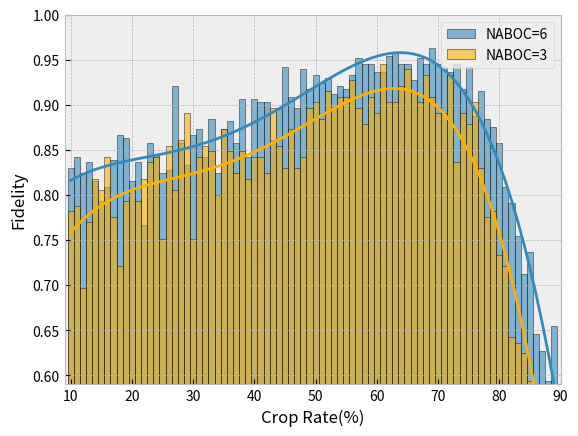

Write the Python code that produced this figure.
import matplotlib.pyplot as plt
import numpy as np
import matplotlib

plt.style.use('bmh')

for k in range(1):

    y0 = np.array([0.7333333333333333, 0.7333333333333333, 0.4, 0.6666666666666666, 0.9333333333333333, 0.6666666666666666, 1.0, 0.5333333333333333, 0.7333333333333333, 0.8666666666666667, 0.8, 0.4, 0.5333333333333333, 0.8666666666666667, 1.0, 0.5333333333333333, 0.6, 0.8666666666666667, 0.8666666666666667, 0.9333333333333333, 0.6, 0.8, 0.8666666666666667, 0.6666666666666666, 0.9333333333333333, 1.0, 0.7333333333333333, 0.5333333333333333, 0.8666666666666667, 0.8666666666666667, 0.8, 0.9333333333333333, 0.8, 0.9333333333333333, 0.7333333333333333, 0.8666666666666667, 0.8, 0.6666666666666666, 0.6666666666666666, 0.8666666666666667, 1.0, 0.9333333333333333, 0.8666666666666667, 1.0, 0.9333333333333333, 1.0, 0.9333333333333333, 0.9333333333333333, 0.8666666666666667, 0.7333333333333333, 1.0, 0.9333333333333333, 0.9333333333333333, 0.8666666666666667, 0.9333333333333333, 0.9333333333333333, 1.0, 0.8, 0.9333333333333333, 0.7333333333333333, 0.8, 0.9333333333333333, 0.8, 0.7333333333333333, 0.8666666666666667, 0.9333333333333333, 0.9333333333333333, 0.9333333333333333, 0.8, 0.6666666666666666, 0.6666666666666666, 0.6, 0.5333333333333333, 0.5333333333333333, 0.4666666666666667, 0.4666666666666667, 0.6, 0.5333333333333333, 0.4, 0.4666666666666667])
    y1 = np.array([0.8666666666666667, 0.6666666666666666, 0.9333333333333333, 0.8, 0.5333333333333333, 0.7333333333333333, 0.8666666666666667, 0.8, 0.4666666666666667, 0.6666666666666666, 0.8, 0.9333333333333333, 0.9333333333333333, 0.9333333333333333, 0.9333333333333333, 0.26666666666666666, 1.0, 0.7333333333333333, 0.6, 0.6, 0.7333333333333333, 0.8666666666666667, 0.9333333333333333, 0.8666666666666667, 0.5333333333333333, 0.8, 0.6666666666666666, 0.8, 0.7333333333333333, 0.6666666666666666, 0.9333333333333333, 0.8666666666666667, 0.6666666666666666, 1.0, 0.8666666666666667, 0.5333333333333333, 0.9333333333333333, 0.8, 0.9333333333333333, 1.0, 0.9333333333333333, 1.0, 0.8, 0.8666666666666667, 1.0, 1.0, 0.9333333333333333, 0.9333333333333333, 0.7333333333333333, 1.0, 0.9333333333333333, 1.0, 1.0, 0.7333333333333333, 0.6666666666666666, 1.0, 1.0, 0.9333333333333333, 1.0, 0.9333333333333333, 0.9333333333333333, 0.6, 1.0, 0.5333333333333333, 1.0, 0.8, 0.9333333333333333, 0.9333333333333333, 0.7333333333333333, 0.9333333333333333, 0.6666666666666666, 0.8, 0.6666666666666666, 0.6, 0.8, 0.7333333333333333, 0.26666666666666666, 0.5333333333333333, 0.6666666666666666, 0.6])
    y2 = np.array([0.7333333333333333, 0.8, 0.26666666666666666, 1.0, 0.8, 0.8666666666666667, 0.9333333333333333, 0.8666666666666667, 0.7333333333333333, 0.6666666666666666, 0.7333333333333333, 0.8666666666666667, 0.6, 0.7333333333333333, 0.5333333333333333, 0.7333333333333333, 1.0, 0.9333333333333333, 0.8, 0.9333333333333333, 0.8, 0.8666666666666667, 0.8666666666666667, 0.6666666666666666, 0.8666666666666667, 0.8666666666666667, 0.7333333333333333, 0.6, 1.0, 0.8666666666666667, 0.9333333333333333, 0.6666666666666666, 0.8666666666666667, 0.9333333333333333, 0.7333333333333333, 1.0, 0.8666666666666667, 0.9333333333333333, 0.9333333333333333, 0.7333333333333333, 1.0, 0.9333333333333333, 0.9333333333333333, 0.8, 1.0, 0.8666666666666667, 1.0, 0.9333333333333333, 1.0, 0.9333333333333333, 0.8, 1.0, 0.8666666666666667, 0.8666666666666667, 0.8666666666666667, 0.8666666666666667, 0.8666666666666667, 0.9333333333333333, 0.8, 1.0, 0.9333333333333333, 0.9333333333333333, 0.8, 0.9333333333333333, 0.7333333333333333, 0.9333333333333333, 0.8666666666666667, 0.8, 0.9333333333333333, 0.8, 0.5333333333333333, 0.8, 0.7333333333333333, 0.7333333333333333, 0.5333333333333333, 0.6666666666666666, 0.4666666666666667, 0.3333333333333333, 0.6666666666666666, 0.4666666666666667])
    y3 = np.array([0.7333333333333333, 1.0, 0.8, 0.8, 0.9333333333333333, 0.9333333333333333, 0.6666666666666666, 0.7333333333333333, 0.8, 0.6, 0.8666666666666667, 0.7333333333333333, 0.6666666666666666, 0.8666666666666667, 0.9333333333333333, 0.8666666666666667, 0.8666666666666667, 0.6, 0.9333333333333333, 0.9333333333333333, 0.6, 0.7333333333333333, 0.8666666666666667, 0.7333333333333333, 0.6, 0.9333333333333333, 0.9333333333333333, 0.8666666666666667, 0.8666666666666667, 0.4666666666666667, 0.6, 0.9333333333333333, 0.7333333333333333, 0.6, 0.7333333333333333, 0.8666666666666667, 0.8666666666666667, 0.6666666666666666, 0.8, 0.9333333333333333, 0.6, 0.9333333333333333, 1.0, 0.6, 0.8, 1.0, 0.9333333333333333, 0.8666666666666667, 1.0, 0.9333333333333333, 0.8, 1.0, 0.9333333333333333, 0.9333333333333333, 0.9333333333333333, 0.8666666666666667, 0.8666666666666667, 1.0, 0.9333333333333333, 0.9333333333333333, 0.9333333333333333, 1.0, 1.0, 0.8666666666666667, 0.9333333333333333, 0.9333333333333333, 0.8666666666666667, 0.8666666666666667, 0.8666666666666667, 0.6666666666666666, 1.0, 0.8, 0.6666666666666666, 0.6666666666666666, 0.4666666666666667, 0.8, 0.6, 0.4666666666666667, 0.4, 0.3333333333333333])
    y4 = np.array([0.6666666666666666, 0.7333333333333333, 0.6666666666666666, 0.6, 0.9333333333333333, 1.0, 1.0, 0.7333333333333333, 0.6, 0.8, 0.7333333333333333, 0.6, 0.8, 0.9333333333333333, 0.6, 0.4, 0.8, 1.0, 1.0, 1.0, 0.6666666666666666, 0.7333333333333333, 0.8, 0.9333333333333333, 0.9333333333333333, 0.7333333333333333, 0.9333333333333333, 1.0, 0.9333333333333333, 0.8666666666666667, 0.7333333333333333, 0.9333333333333333, 0.8, 1.0, 1.0, 0.6, 0.8666666666666667, 0.8, 0.8666666666666667, 0.5333333333333333, 0.8666666666666667, 0.8, 0.8666666666666667, 0.8666666666666667, 1.0, 0.8666666666666667, 1.0, 0.9333333333333333, 0.8, 0.8666666666666667, 0.8666666666666667, 1.0, 0.8, 0.8, 1.0, 1.0, 1.0, 0.9333333333333333, 0.9333333333333333, 0.9333333333333333, 0.8666666666666667, 0.9333333333333333, 0.9333333333333333, 0.8, 0.8666666666666667, 0.9333333333333333, 0.9333333333333333, 0.7333333333333333, 0.6, 0.8666666666666667, 0.6666666666666666, 0.3333333333333333, 0.6666666666666666, 0.5333333333333333, 0.5333333333333333, 0.3333333333333333, 0.4, 0.6, 0.5333333333333333, 0.4666666666666667])
    y5 = np.array([0.8666666666666667, 0.7333333333333333, 0.6, 0.8, 0.9333333333333333, 0.9333333333333333, 0.9333333333333333, 0.6666666666666666, 0.8, 0.7333333333333333, 0.7333333333333333, 0.9333333333333333, 0.9333333333333333, 0.8, 0.9333333333333333, 0.4, 1.0, 0.6666666666666666, 0.9333333333333333, 0.8, 0.4666666666666667, 0.4666666666666667, 0.7333333333333333, 0.9333333333333333, 0.9333333333333333, 0.7333333333333333, 0.9333333333333333, 0.9333333333333333, 0.8, 0.4, 0.9333333333333333, 0.5333333333333333, 0.8, 0.9333333333333333, 0.8666666666666667, 0.9333333333333333, 0.8666666666666667, 0.7333333333333333, 0.9333333333333333, 0.9333333333333333, 0.9333333333333333, 0.8666666666666667, 0.8666666666666667, 0.8666666666666667, 0.7333333333333333, 0.8, 0.9333333333333333, 0.9333333333333333, 0.8666666666666667, 0.9333333333333333, 0.8, 0.8666666666666667, 0.9333333333333333, 0.9333333333333333, 0.8666666666666667, 1.0, 0.9333333333333333, 0.9333333333333333, 0.8666666666666667, 0.8, 0.8666666666666667, 0.6, 0.9333333333333333, 0.8666666666666667, 0.7333333333333333, 0.8666666666666667, 0.9333333333333333, 0.7333333333333333, 0.5333333333333333, 0.8666666666666667, 0.7333333333333333, 0.7333333333333333, 0.6, 0.6666666666666666, 0.5333333333333333, 0.6666666666666666, 0.8666666666666667, 0.6, 0.4666666666666667, 0.5333333333333333])
    y6 = np.array([0.8, 0.7333333333333333, 0.7333333333333333, 0.8, 0.7333333333333333, 0.7333333333333333, 0.7333333333333333, 0.6, 0.4666666666666667, 0.6, 1.0, 1.0, 0.8666666666666667, 0.4, 1.0, 0.8666666666666667, 0.9333333333333333, 0.6, 0.8666666666666667, 0.8666666666666667, 0.8666666666666667, 0.6666666666666666, 0.8666666666666667, 0.8666666666666667, 0.4666666666666667, 0.8666666666666667, 0.8666666666666667, 0.7333333333333333, 0.7333333333333333, 0.9333333333333333, 0.6666666666666666, 0.8666666666666667, 0.8666666666666667, 0.8666666666666667, 0.7333333333333333, 0.8666666666666667, 0.8, 1.0, 0.6, 0.9333333333333333, 0.8666666666666667, 0.7333333333333333, 0.8, 0.9333333333333333, 0.8, 0.8666666666666667, 0.8666666666666667, 0.8666666666666667, 1.0, 0.8666666666666667, 1.0, 0.9333333333333333, 0.8666666666666667, 0.8666666666666667, 1.0, 1.0, 0.8666666666666667, 0.8, 0.8666666666666667, 0.9333333333333333, 0.9333333333333333, 0.9333333333333333, 1.0, 0.6, 0.8, 0.9333333333333333, 0.9333333333333333, 0.8, 0.9333333333333333, 0.8, 0.6, 0.9333333333333333, 0.4666666666666667, 0.5333333333333333, 0.6666666666666666, 0.6, 0.4, 0.6, 0.7333333333333333, 0.4666666666666667])
    y7 = np.array([0.8, 0.8, 0.8, 0.6666666666666666, 0.7333333333333333, 0.5333333333333333, 0.6666666666666666, 0.8666666666666667, 0.6666666666666666, 0.8666666666666667, 0.7333333333333333, 0.8, 0.9333333333333333, 0.6, 0.8, 0.9333333333333333, 0.5333333333333333, 0.8666666666666667, 0.8, 0.8666666666666667, 1.0, 0.9333333333333333, 0.8, 0.8666666666666667, 0.8, 0.9333333333333333, 0.7333333333333333, 0.8, 0.7333333333333333, 0.9333333333333333, 1.0, 0.8, 0.8666666666666667, 1.0, 0.9333333333333333, 0.9333333333333333, 0.8666666666666667, 0.8666666666666667, 0.8666666666666667, 0.8666666666666667, 0.8666666666666667, 0.8666666666666667, 0.9333333333333333, 1.0, 0.8, 0.9333333333333333, 0.8, 0.8, 0.8, 0.8666666666666667, 0.8666666666666667, 0.8, 0.7333333333333333, 0.9333333333333333, 0.9333333333333333, 0.8666666666666667, 0.9333333333333333, 0.9333333333333333, 0.9333333333333333, 0.9333333333333333, 0.8666666666666667, 0.8, 0.9333333333333333, 0.8666666666666667, 1.0, 0.9333333333333333, 0.8666666666666667, 0.7333333333333333, 0.7333333333333333, 0.6, 0.8, 0.4, 0.7333333333333333, 0.8, 0.5333333333333333, 0.5333333333333333, 0.4, 0.6666666666666666, 0.3333333333333333, 0.6])
    y8 = np.array([0.5333333333333333, 0.8666666666666667, 0.6, 0.6666666666666666, 0.9333333333333333, 0.8, 0.8, 0.8666666666666667, 0.8666666666666667, 0.8666666666666667, 0.8666666666666667, 0.8666666666666667, 0.7333333333333333, 1.0, 0.8, 0.8666666666666667, 1.0, 0.7333333333333333, 0.8666666666666667, 0.9333333333333333, 0.9333333333333333, 0.9333333333333333, 0.9333333333333333, 0.8666666666666667, 0.9333333333333333, 0.9333333333333333, 0.8, 0.9333333333333333, 0.8, 0.8, 0.7333333333333333, 0.8, 0.9333333333333333, 0.7333333333333333, 0.9333333333333333, 0.8, 0.8, 1.0, 0.7333333333333333, 0.9333333333333333, 0.8666666666666667, 0.8666666666666667, 0.8666666666666667, 0.8666666666666667, 1.0, 0.9333333333333333, 0.9333333333333333, 0.6, 0.6, 0.8666666666666667, 0.6666666666666666, 1.0, 0.9333333333333333, 0.9333333333333333, 1.0, 0.9333333333333333, 0.8, 0.9333333333333333, 0.8666666666666667, 0.9333333333333333, 0.8666666666666667, 0.8666666666666667, 1.0, 0.8666666666666667, 0.9333333333333333, 0.6666666666666666, 0.8666666666666667, 0.8666666666666667, 0.8, 0.8, 0.8, 0.6666666666666666, 0.7333333333333333, 0.6, 0.6666666666666666, 0.4, 0.5333333333333333, 0.26666666666666666, 0.4666666666666667, 0.4])
    y9 = np.array([0.7333333333333333, 0.7333333333333333, 0.8666666666666667, 0.7333333333333333, 0.6, 0.8666666666666667, 0.7333333333333333, 0.7333333333333333, 0.8, 0.9333333333333333, 0.8, 0.7333333333333333, 0.7333333333333333, 0.8666666666666667, 0.8, 1.0, 0.7333333333333333, 0.9333333333333333, 0.8666666666666667, 0.7333333333333333, 0.8, 0.8, 0.9333333333333333, 0.8, 0.8, 0.7333333333333333, 0.8666666666666667, 0.7333333333333333, 0.8666666666666667, 0.9333333333333333, 0.8, 0.8, 0.8, 0.8, 0.9333333333333333, 0.7333333333333333, 0.9333333333333333, 0.7333333333333333, 1.0, 0.7333333333333333, 0.9333333333333333, 0.8, 1.0, 0.8, 0.9333333333333333, 0.8, 0.9333333333333333, 0.8666666666666667, 0.8666666666666667, 0.9333333333333333, 0.9333333333333333, 0.8666666666666667, 0.6666666666666666, 0.8666666666666667, 0.8666666666666667, 0.9333333333333333, 0.8666666666666667, 0.6666666666666666, 0.9333333333333333, 0.8666666666666667, 0.9333333333333333, 0.8666666666666667, 0.9333333333333333, 0.8666666666666667, 0.8666666666666667, 0.6, 0.8, 0.6, 0.7333333333333333, 0.7333333333333333, 0.6666666666666666, 0.9333333333333333, 0.8666666666666667, 0.5333333333333333, 0.26666666666666666, 0.6, 0.3333333333333333, 0.4666666666666667, 0.5333333333333333, 0.5333333333333333])
    y10 = np.array([0.8, 0.8, 0.8666666666666667, 0.6666666666666666, 0.8, 0.6666666666666666, 0.7333333333333333, 0.9333333333333333, 0.7333333333333333, 0.8, 0.5333333333333333, 0.8, 0.8666666666666667, 0.6666666666666666, 0.7333333333333333, 0.8, 0.8, 0.6666666666666666, 0.8, 0.8666666666666667, 0.4666666666666667, 0.9333333333333333, 0.8, 0.9333333333333333, 0.9333333333333333, 0.9333333333333333, 1.0, 0.8, 0.8, 0.8666666666666667, 0.8, 0.8666666666666667, 0.7333333333333333, 0.8, 0.8666666666666667, 0.8666666666666667, 0.8666666666666667, 0.6666666666666666, 0.6666666666666666, 0.9333333333333333, 0.8, 0.8, 1.0, 0.8666666666666667, 0.8, 0.9333333333333333, 0.9333333333333333, 0.8666666666666667, 0.8, 0.8666666666666667, 0.8666666666666667, 0.8, 0.9333333333333333, 0.9333333333333333, 0.8666666666666667, 0.8, 0.6666666666666666, 0.8, 1.0, 0.8666666666666667, 0.8, 0.9333333333333333, 0.9333333333333333, 0.9333333333333333, 0.9333333333333333, 0.9333333333333333, 0.8666666666666667, 0.9333333333333333, 0.8666666666666667, 0.7333333333333333, 0.8, 0.4, 0.4, 0.6666666666666666, 0.6666666666666666, 0.4, 0.7333333333333333, 0.7333333333333333, 0.4, 0.6])
    y11 = np.array([0.8666666666666667, 0.7333333333333333, 0.4, 0.8666666666666667, 0.6666666666666666, 0.6666666666666666, 0.8666666666666667, 0.7333333333333333, 0.7333333333333333, 0.9333333333333333, 0.8, 0.4666666666666667, 0.9333333333333333, 0.9333333333333333, 0.7333333333333333, 0.8666666666666667, 0.6666666666666666, 0.8666666666666667, 0.7333333333333333, 0.9333333333333333, 0.8, 1.0, 0.6666666666666666, 0.8666666666666667, 0.5333333333333333, 0.8666666666666667, 0.8, 0.8666666666666667, 0.9333333333333333, 0.8, 0.9333333333333333, 0.8, 0.8666666666666667, 0.8666666666666667, 0.8, 0.6666666666666666, 0.9333333333333333, 0.9333333333333333, 0.8666666666666667, 1.0, 0.8666666666666667, 0.9333333333333333, 0.9333333333333333, 1.0, 0.9333333333333333, 0.6666666666666666, 0.8, 0.9333333333333333, 0.9333333333333333, 0.9333333333333333, 0.9333333333333333, 1.0, 1.0, 1.0, 0.8666666666666667, 0.9333333333333333, 0.9333333333333333, 0.9333333333333333, 1.0, 0.8666666666666667, 0.8666666666666667, 1.0, 0.6, 0.8666666666666667, 0.8666666666666667, 0.8, 0.9333333333333333, 0.8, 0.5333333333333333, 0.7333333333333333, 0.6666666666666666, 0.8666666666666667, 0.4, 0.6666666666666666, 1.0, 0.6666666666666666, 0.6666666666666666, 0.5333333333333333, 0.4666666666666667, 0.4666666666666667])

    max_y = []
    min_y = []
    for k in range(80):
        max_num = max(y0[k], y1[k], y2[k], y3[k], y4[k], y5[k], y6[k], y7[k], y8[k], y9[k], y10[k], y11[k])
        min_num = min(y0[k], y1[k], y2[k], y3[k], y4[k], y5[k], y6[k], y7[k], y8[k], y9[k], y10[k], y11[k])
        max_y.append(max_num)
        min_y.append(min_num)
    r1 = (y0 + y1 + y2 + y3 + y4 + y5 + y6 + y7 + y8 + y9 + y10 + y11 - np.array(min_y)) / 11

    y0 = np.array([0.8666666666666667, 0.8666666666666667, 0.8, 0.9333333333333333, 0.6, 0.9333333333333333, 0.6333333333333333, 0.7666666666666667, 0.8333333333333334, 0.9333333333333333, 0.8, 0.9333333333333333, 0.7666666666666667, 0.8333333333333334, 0.8333333333333334, 0.9333333333333333, 0.7333333333333333, 0.9, 0.7333333333333333, 0.9, 0.7666666666666667, 0.8333333333333334, 0.9666666666666667, 0.9333333333333333, 0.9, 0.8666666666666667, 0.8333333333333334, 0.8333333333333334, 0.7333333333333333, 0.9, 0.9333333333333333, 0.9333333333333333, 0.9333333333333333, 0.9, 0.8666666666666667, 0.9666666666666667, 0.9, 0.9, 0.9333333333333333, 0.8333333333333334, 0.9333333333333333, 0.9666666666666667, 1.0, 0.9666666666666667, 0.9333333333333333, 0.9666666666666667, 0.9, 0.9333333333333333, 0.9, 0.9333333333333333, 1.0, 0.9333333333333333, 0.9333333333333333, 0.9333333333333333, 0.9333333333333333, 0.9, 0.9666666666666667, 0.8666666666666667, 0.9333333333333333, 0.8666666666666667, 0.9333333333333333, 0.9333333333333333, 0.9333333333333333, 0.9333333333333333, 0.7666666666666667, 0.9333333333333333, 0.9, 0.9, 0.8, 0.8666666666666667, 0.7666666666666667, 0.7, 0.7333333333333333, 0.7666666666666667, 0.7, 0.7, 0.5333333333333333, 0.6, 0.4666666666666667, 0.6333333333333333])
    y1 = np.array([0.9666666666666667, 0.8333333333333334, 0.9333333333333333, 0.9333333333333333, 0.7333333333333333, 0.7666666666666667, 0.9, 0.8, 1.0, 0.9, 0.8, 0.8666666666666667, 0.8333333333333334, 0.7, 0.6666666666666666, 0.9333333333333333, 0.9333333333333333, 0.9666666666666667, 0.9666666666666667, 0.8, 0.8, 0.9, 0.7333333333333333, 0.8333333333333334, 0.5, 0.7333333333333333, 0.8666666666666667, 0.8666666666666667, 0.8666666666666667, 0.9, 0.9666666666666667, 0.9333333333333333, 0.7333333333333333, 0.7666666666666667, 0.9333333333333333, 0.9666666666666667, 0.8333333333333334, 0.9333333333333333, 0.8, 0.9666666666666667, 0.9333333333333333, 0.9333333333333333, 0.9666666666666667, 0.9333333333333333, 0.8333333333333334, 0.9, 0.9, 0.9666666666666667, 1.0, 0.9333333333333333, 0.8666666666666667, 0.8666666666666667, 1.0, 1.0, 0.9, 0.9, 0.9666666666666667, 0.9666666666666667, 0.9333333333333333, 0.9333333333333333, 0.9666666666666667, 0.9666666666666667, 0.9333333333333333, 0.9666666666666667, 0.9333333333333333, 0.9, 0.8666666666666667, 0.9333333333333333, 0.9666666666666667, 0.8, 0.8333333333333334, 0.8333333333333334, 0.7666666666666667, 0.7, 0.4666666666666667, 0.8333333333333334, 0.5666666666666667, 0.6666666666666666, 0.6333333333333333, 0.7333333333333333])
    y2 = np.array([0.7333333333333333, 0.8666666666666667, 0.7666666666666667, 0.7666666666666667, 0.7, 0.7, 0.8, 0.8666666666666667, 0.8666666666666667, 0.8333333333333334, 0.8666666666666667, 0.7666666666666667, 0.6333333333333333, 0.6666666666666666, 0.9, 0.7, 0.6666666666666666, 0.8666666666666667, 0.9, 0.8333333333333334, 0.8333333333333334, 0.9333333333333333, 0.8666666666666667, 0.8666666666666667, 0.8666666666666667, 0.8333333333333334, 0.8666666666666667, 0.8, 0.9333333333333333, 0.7333333333333333, 0.9666666666666667, 0.9666666666666667, 0.8666666666666667, 0.7666666666666667, 0.7666666666666667, 0.9666666666666667, 0.9, 0.8, 0.9333333333333333, 0.9, 0.7666666666666667, 0.9666666666666667, 0.8333333333333334, 0.9, 1.0, 0.9666666666666667, 0.9333333333333333, 1.0, 0.9666666666666667, 0.9, 0.8666666666666667, 0.9666666666666667, 0.9666666666666667, 1.0, 0.9666666666666667, 0.9666666666666667, 0.8666666666666667, 0.9333333333333333, 0.8666666666666667, 0.9333333333333333, 0.9, 1.0, 0.8666666666666667, 0.9, 0.8333333333333334, 0.9333333333333333, 0.8666666666666667, 0.8666666666666667, 0.8, 0.9, 0.9, 0.8333333333333334, 0.8666666666666667, 0.7333333333333333, 0.6333333333333333, 0.7, 0.6, 0.6333333333333333, 0.5333333333333333, 0.6666666666666666])
    y3 = np.array([0.5333333333333333, 0.9333333333333333, 0.7, 0.7, 0.8666666666666667, 0.7333333333333333, 0.8333333333333334, 0.5, 0.8666666666666667, 1.0, 0.8333333333333334, 0.8, 0.8, 0.9, 0.9, 0.7, 0.6666666666666666, 1.0, 0.7333333333333333, 0.7333333333333333, 0.8666666666666667, 0.8333333333333334, 0.8666666666666667, 0.9, 0.8666666666666667, 0.7333333333333333, 0.8333333333333334, 0.8666666666666667, 0.8333333333333334, 0.8, 0.9, 0.9666666666666667, 0.8666666666666667, 0.8666666666666667, 0.9333333333333333, 0.9, 0.9666666666666667, 0.8333333333333334, 0.9666666666666667, 0.9333333333333333, 1.0, 0.9333333333333333, 0.9, 0.8666666666666667, 0.9, 0.9, 0.9333333333333333, 0.9333333333333333, 0.9333333333333333, 0.9666666666666667, 0.9666666666666667, 0.9666666666666667, 0.9666666666666667, 0.9, 0.9, 0.9666666666666667, 0.8666666666666667, 0.9333333333333333, 0.9333333333333333, 0.9333333333333333, 1.0, 1.0, 0.9666666666666667, 1.0, 0.9333333333333333, 0.9666666666666667, 0.9, 1.0, 0.9, 0.9666666666666667, 0.8666666666666667, 0.7666666666666667, 0.8333333333333334, 0.7333333333333333, 0.7666666666666667, 0.7666666666666667, 0.6, 0.6333333333333333, 0.5666666666666667, 0.5])
    y4 = np.array([0.9, 0.7, 0.8666666666666667, 0.7666666666666667, 0.9666666666666667, 0.7333333333333333, 0.8333333333333334, 0.8666666666666667, 0.8666666666666667, 0.8333333333333334, 0.7333333333333333, 0.8, 0.7333333333333333, 0.9333333333333333, 0.9, 0.8, 0.7333333333333333, 0.9333333333333333, 0.9, 0.6333333333333333, 0.9666666666666667, 0.9666666666666667, 0.9, 0.8, 0.6333333333333333, 0.9666666666666667, 0.9, 0.8, 0.9666666666666667, 0.7333333333333333, 0.9, 0.8666666666666667, 0.8666666666666667, 0.8666666666666667, 0.8666666666666667, 0.9, 0.9, 0.9, 0.9666666666666667, 0.9666666666666667, 0.9, 0.8, 0.9333333333333333, 0.9, 0.9666666666666667, 0.8333333333333334, 0.9666666666666667, 1.0, 1.0, 0.9, 1.0, 0.9666666666666667, 0.9666666666666667, 1.0, 0.9666666666666667, 0.9666666666666667, 0.9, 0.9, 0.9333333333333333, 0.9666666666666667, 0.9333333333333333, 0.9666666666666667, 1.0, 0.9, 0.9, 1.0, 0.9333333333333333, 0.8666666666666667, 0.8666666666666667, 0.8, 0.8666666666666667, 0.8, 0.9333333333333333, 0.6, 0.7333333333333333, 0.8666666666666667, 0.6666666666666666, 0.6, 0.6333333333333333, 0.7])
    y5 = np.array([0.9666666666666667, 0.6666666666666666, 0.6666666666666666, 0.9666666666666667, 0.7333333333333333, 0.7, 0.8333333333333334, 0.8333333333333334, 0.7666666666666667, 0.8, 0.8333333333333334, 0.9666666666666667, 0.8, 0.9333333333333333, 0.9, 0.8333333333333334, 0.9333333333333333, 0.8, 0.8, 0.9666666666666667, 0.8666666666666667, 0.8, 0.6, 0.8333333333333334, 0.7333333333333333, 0.9666666666666667, 0.8666666666666667, 0.9, 0.8666666666666667, 0.8333333333333334, 0.9666666666666667, 0.8666666666666667, 0.9666666666666667, 0.8333333333333334, 0.9, 0.9333333333333333, 0.8666666666666667, 1.0, 0.8333333333333334, 0.9333333333333333, 0.9, 0.9333333333333333, 0.9333333333333333, 0.9333333333333333, 0.8666666666666667, 0.8333333333333334, 0.9333333333333333, 1.0, 0.9666666666666667, 0.9333333333333333, 0.8333333333333334, 0.9, 0.9666666666666667, 0.9, 0.9333333333333333, 0.8666666666666667, 0.9666666666666667, 1.0, 0.9333333333333333, 1.0, 0.9666666666666667, 0.9333333333333333, 0.8333333333333334, 1.0, 0.8666666666666667, 0.9333333333333333, 0.8, 0.8, 0.8333333333333334, 0.8333333333333334, 0.8666666666666667, 0.7, 0.7333333333333333, 0.7666666666666667, 0.8333333333333334, 0.8666666666666667, 0.7333333333333333, 0.7, 0.7666666666666667, 0.8333333333333334])
    y6 = np.array([0.8, 0.8333333333333334, 0.5333333333333333, 0.8333333333333334, 0.7, 0.9, 0.7, 0.7, 0.8, 0.5333333333333333, 0.7666666666666667, 0.6666666666666666, 0.7666666666666667, 0.8, 0.9, 0.8333333333333334, 0.8333333333333334, 0.9333333333333333, 0.8666666666666667, 0.7666666666666667, 0.9333333333333333, 0.9, 0.9, 0.9, 0.7666666666666667, 0.7333333333333333, 0.8666666666666667, 0.8666666666666667, 0.9, 0.8, 0.8666666666666667, 0.8666666666666667, 0.9333333333333333, 0.9333333333333333, 0.9666666666666667, 0.8, 0.8666666666666667, 0.9, 0.8, 0.9, 0.9333333333333333, 0.8666666666666667, 0.9333333333333333, 0.9, 0.9333333333333333, 0.8333333333333334, 1.0, 0.9333333333333333, 0.8666666666666667, 0.9666666666666667, 0.9666666666666667, 1.0, 0.9333333333333333, 0.9333333333333333, 0.9, 0.9666666666666667, 0.9333333333333333, 0.9666666666666667, 0.9333333333333333, 0.9666666666666667, 0.9666666666666667, 0.9333333333333333, 0.9333333333333333, 0.8333333333333334, 0.8666666666666667, 0.9, 0.9333333333333333, 0.9333333333333333, 0.9, 0.7666666666666667, 0.7666666666666667, 0.9, 0.6666666666666666, 0.6333333333333333, 0.6666666666666666, 0.6, 0.6333333333333333, 0.5333333333333333, 0.6, 0.5666666666666667])
    y7 = np.array([0.8333333333333334, 0.9, 0.9, 0.9, 0.9, 0.7, 0.8, 0.9333333333333333, 0.9, 0.8, 0.8666666666666667, 0.8333333333333334, 0.6666666666666666, 0.9333333333333333, 0.8666666666666667, 0.7, 0.8333333333333334, 1.0, 0.9, 0.7666666666666667, 0.9, 0.7333333333333333, 0.8333333333333334, 0.9333333333333333, 0.9666666666666667, 0.7666666666666667, 0.8666666666666667, 0.9333333333333333, 0.9333333333333333, 0.9, 0.9333333333333333, 0.8, 0.8666666666666667, 0.8666666666666667, 0.8333333333333334, 0.9666666666666667, 0.9333333333333333, 0.9, 1.0, 0.9333333333333333, 0.9666666666666667, 0.9666666666666667, 0.9333333333333333, 0.7666666666666667, 0.9333333333333333, 0.9333333333333333, 0.9333333333333333, 0.9, 0.9333333333333333, 0.9333333333333333, 0.8333333333333334, 0.8666666666666667, 0.9, 0.9333333333333333, 1.0, 0.8666666666666667, 0.9333333333333333, 0.9666666666666667, 1.0, 1.0, 0.9666666666666667, 0.9, 0.8, 0.8333333333333334, 0.9333333333333333, 0.9666666666666667, 0.8666666666666667, 0.9, 0.8, 0.9, 0.7666666666666667, 0.8, 0.8666666666666667, 0.8666666666666667, 0.6333333333333333, 0.7333333333333333, 0.7333333333333333, 0.6333333333333333, 0.5333333333333333, 0.5666666666666667])
    y8 = np.array([0.8, 0.8666666666666667, 0.8, 0.6666666666666666, 0.8, 0.8666666666666667, 0.8333333333333334, 0.9, 0.9, 0.9, 0.9, 0.9333333333333333, 0.6, 0.8, 0.6666666666666666, 0.7, 0.8, 0.9, 0.9, 0.9, 0.6333333333333333, 0.5666666666666667, 0.7333333333333333, 0.9666666666666667, 0.9333333333333333, 0.9666666666666667, 0.8, 0.8666666666666667, 0.9666666666666667, 0.8666666666666667, 0.8666666666666667, 0.8, 0.9, 0.8, 0.8333333333333334, 0.9333333333333333, 0.9666666666666667, 0.7, 0.9666666666666667, 0.8666666666666667, 0.9, 0.9333333333333333, 0.9, 1.0, 0.8666666666666667, 0.9333333333333333, 0.8333333333333334, 0.9, 0.8666666666666667, 0.9666666666666667, 1.0, 0.9, 0.8333333333333334, 0.9666666666666667, 1.0, 0.9666666666666667, 0.9333333333333333, 1.0, 0.8666666666666667, 1.0, 0.8333333333333334, 0.8666666666666667, 1.0, 1.0, 0.9333333333333333, 0.9333333333333333, 0.8333333333333334, 0.9, 0.9666666666666667, 0.9333333333333333, 0.9333333333333333, 0.8666666666666667, 0.8, 0.7333333333333333, 0.8333333333333334, 0.7, 0.7, 0.6333333333333333, 0.6, 0.6666666666666666])
    y9 = np.array([0.7333333333333333, 0.8666666666666667, 0.9333333333333333, 0.9333333333333333, 0.8666666666666667, 0.4666666666666667, 0.7, 0.9, 0.9333333333333333, 0.8333333333333334, 0.9333333333333333, 0.9333333333333333, 0.7333333333333333, 0.8333333333333334, 0.8, 0.9, 0.8333333333333334, 0.9333333333333333, 0.9, 0.8666666666666667, 0.8333333333333334, 0.9333333333333333, 0.8666666666666667, 0.9333333333333333, 0.8, 0.9666666666666667, 0.9666666666666667, 0.8333333333333334, 0.9666666666666667, 0.8666666666666667, 0.7666666666666667, 0.9666666666666667, 0.8666666666666667, 0.8666666666666667, 0.9333333333333333, 0.9666666666666667, 0.9333333333333333, 0.9, 1.0, 0.8666666666666667, 0.8666666666666667, 0.9333333333333333, 0.7666666666666667, 0.8666666666666667, 0.8, 0.9666666666666667, 0.9, 0.8666666666666667, 1.0, 0.9333333333333333, 0.9333333333333333, 0.8666666666666667, 0.9666666666666667, 0.9333333333333333, 0.9, 0.9666666666666667, 0.9, 0.9666666666666667, 0.9666666666666667, 0.9666666666666667, 0.9, 0.8666666666666667, 0.9, 0.9, 0.9666666666666667, 0.8333333333333334, 0.9, 0.9666666666666667, 0.9, 0.8333333333333334, 0.9333333333333333, 0.8, 0.7, 0.7666666666666667, 0.6666666666666666, 0.43333333333333335, 0.6333333333333333, 0.6, 0.5666666666666667, 0.5333333333333333])
    y10 = np.array([0.8666666666666667, 0.8333333333333334, 0.9666666666666667, 0.7, 0.9, 0.8333333333333334, 0.8666666666666667, 0.8333333333333334, 0.7, 0.8, 0.6333333333333333, 0.7, 0.9, 0.8, 0.8, 0.9, 0.8, 0.9, 0.8333333333333334, 0.7666666666666667, 0.8, 0.8666666666666667, 0.7666666666666667, 0.8333333333333334, 0.8, 0.9666666666666667, 0.8333333333333334, 0.6666666666666666, 0.8666666666666667, 0.6333333333333333, 0.7666666666666667, 0.9, 0.9666666666666667, 0.8666666666666667, 0.8666666666666667, 0.9666666666666667, 0.8333333333333334, 0.9, 0.9333333333333333, 0.9, 1.0, 0.9, 0.9333333333333333, 0.9, 0.9333333333333333, 0.8666666666666667, 0.9, 0.9333333333333333, 0.8333333333333334, 0.9666666666666667, 0.8666666666666667, 0.9666666666666667, 0.9333333333333333, 0.9333333333333333, 0.8666666666666667, 0.9666666666666667, 0.9666666666666667, 0.9, 0.9666666666666667, 0.9666666666666667, 0.8666666666666667, 1.0, 0.9666666666666667, 1.0, 0.9333333333333333, 0.9333333333333333, 0.8666666666666667, 0.9, 0.9, 1.0, 0.8, 0.8333333333333334, 0.6666666666666666, 0.7333333333333333, 0.6333333333333333, 0.8, 0.7, 0.6333333333333333, 0.4666666666666667, 0.7666666666666667])
    y11 = np.array([0.6666666666666666, 0.7666666666666667, 0.7333333333333333, 0.7666666666666667, 0.8, 0.8666666666666667, 0.8, 0.8333333333333334, 0.8, 0.8666666666666667, 0.5666666666666667, 0.6333333333333333, 0.8, 0.9666666666666667, 0.8333333333333334, 0.8333333333333334, 1.0, 0.6666666666666666, 0.6666666666666666, 0.8666666666666667, 0.9666666666666667, 0.9, 0.8333333333333334, 0.7333333333333333, 0.8, 0.8333333333333334, 1.0, 0.8666666666666667, 0.8666666666666667, 0.9333333333333333, 0.9, 0.8666666666666667, 0.9, 0.9, 0.9333333333333333, 0.9, 0.9333333333333333, 0.9, 1.0, 0.9333333333333333, 0.9333333333333333, 0.8333333333333334, 0.9666666666666667, 0.8666666666666667, 0.9666666666666667, 1.0, 0.9666666666666667, 0.9666666666666667, 0.9666666666666667, 0.9666666666666667, 1.0, 0.9666666666666667, 0.9666666666666667, 1.0, 1.0, 0.9666666666666667, 0.8666666666666667, 0.9333333333333333, 1.0, 0.9333333333333333, 1.0, 0.8666666666666667, 0.9666666666666667, 0.9666666666666667, 1.0, 0.9666666666666667, 0.9, 0.9, 0.9, 0.8, 0.9, 0.7666666666666667, 0.8, 0.8666666666666667, 0.7333333333333333, 0.5333333333333333, 0.4666666666666667, 0.5666666666666667, 0.6333333333333333, 0.5333333333333333])

    max_y = []
    min_y = []
    for k in range(80):
        max_num = max(y0[k], y1[k], y2[k], y3[k], y4[k], y5[k], y6[k], y7[k], y8[k], y9[k], y10[k], y11[k])
        min_num = min(y0[k], y1[k], y2[k], y3[k], y4[k], y5[k], y6[k], y7[k], y8[k], y9[k], y10[k], y11[k])
        max_y.append(max_num)
        min_y.append(min_num)
    r2 = (y0 + y1 + y2 + y3 + y4 + y5 + y6 + y7 + y8 + y9 + y10 + y11 - np.array(min_y)) / 11


x = np.arange(10, 90, 1)

plt.xlabel("Crop Rate(%)")
# 显示纵轴标签
plt.ylabel("Fidelity")
# 显示图标题
#plt.title("Fedility Viriation")
#plt.xlim(0.1,0.9)
plt.ylim(0.59,1.0)
plt.xlim(9,90)


f1 = np.polyfit(x, r2, 4)
f2 = np.polyfit(x, r1, 4)
p1 = np.poly1d(f1)
p2 = np.poly1d(f2)
yvals1 = p1(x)
yvals2 = p2(x)

plt.plot(x, yvals1)
plt.plot(x, yvals2, color = "#fcb001")

#plt.hist(r3,bins=80)
plt.bar(x, r2, alpha=0.6, width=1, edgecolor = "black", label = "NABOC=6")
plt.bar(x, r1, alpha=0.6, width=1, color = "#fcb001", edgecolor = "black", label = "NABOC=3")

plt.legend(loc=1)

plt.savefig("3-layer.jpg", dpi=1800, bbox_inches='tight')

plt.show()
